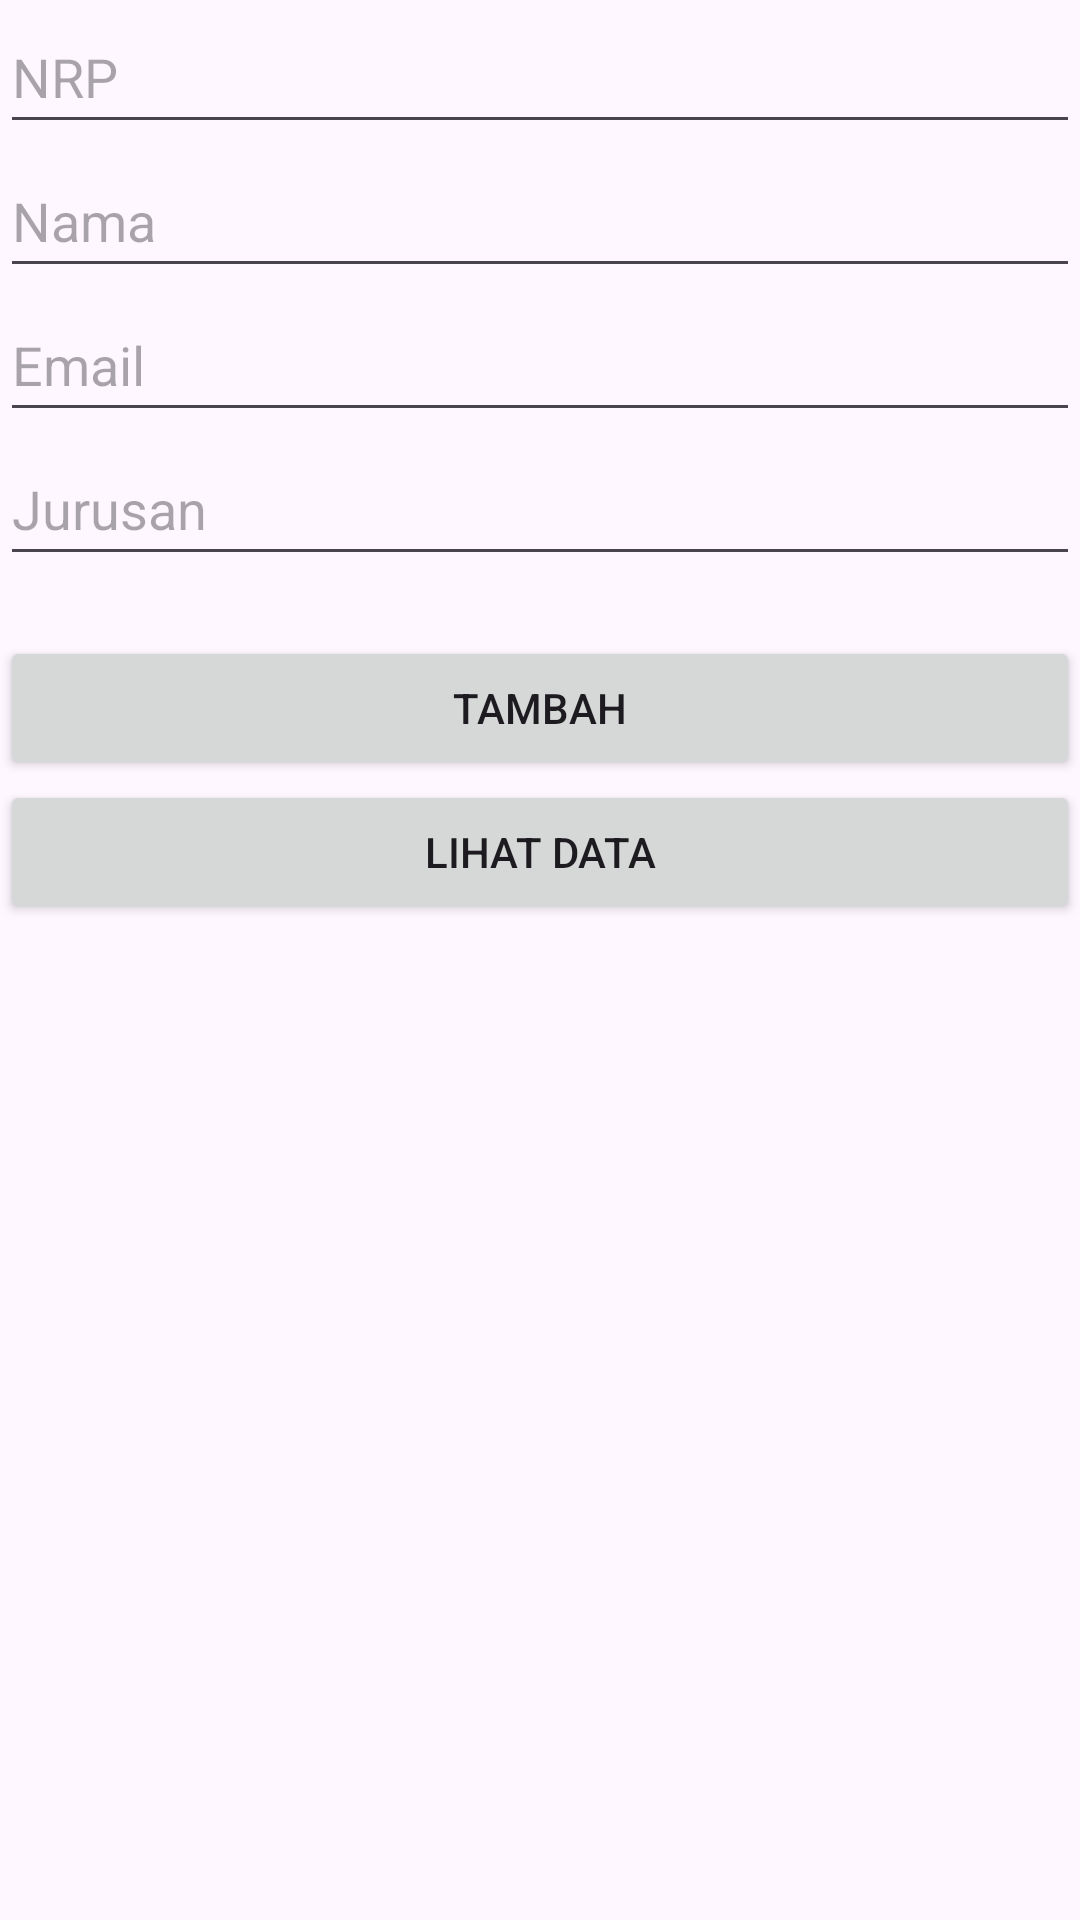

Android layout source for this screen:
<!-- AndroidManifest.xml: application theme Theme.PraktikumPAM_modul10 -->
<!-- res/layout/activity_main.xml -->
<?xml version="1.0" encoding="utf-8"?>
<androidx.constraintlayout.widget.ConstraintLayout
    xmlns:android="http://schemas.android.com/apk/res/android"
    xmlns:app="http://schemas.android.com/apk/res-auto"
    xmlns:tools="http://schemas.android.com/tools"
    android:layout_width="match_parent"
    android:layout_height="match_parent"
    android:layout_margin="10dp"
    tools:context=".model.MainActivity">

    <EditText
        android:id="@+id/edtNrp"
        android:layout_width="match_parent"
        android:layout_height="wrap_content"
        android:hint="NRP"
        android:minHeight="48dp"
        app:layout_constraintStart_toStartOf="parent"
        app:layout_constraintTop_toTopOf="parent" />

    <EditText
        android:id="@+id/edtNama"
        android:layout_width="match_parent"
        android:layout_height="wrap_content"
        android:hint="Nama"
        android:minHeight="48dp"
        app:layout_constraintStart_toStartOf="parent"
        app:layout_constraintTop_toBottomOf="@id/edtNrp" />

    <EditText
        android:id="@+id/edtEmail"
        android:layout_width="match_parent"
        android:layout_height="wrap_content"
        android:hint="Email"
        android:minHeight="48dp"
        app:layout_constraintStart_toStartOf="parent"
        app:layout_constraintTop_toBottomOf="@id/edtNama" />

    <EditText
        android:id="@+id/edtJurusan"
        android:layout_width="match_parent"
        android:layout_height="wrap_content"
        android:hint="Jurusan"
        android:minHeight="48dp"
        app:layout_constraintStart_toStartOf="parent"
        app:layout_constraintTop_toBottomOf="@id/edtEmail" />
    <Button
        android:id="@+id/btnAdd"
        android:layout_width="match_parent"
        android:layout_height="wrap_content"
        android:text="Tambah"
        android:layout_marginTop="20dp"
        app:layout_constraintStart_toStartOf="parent"
        app:layout_constraintTop_toBottomOf="@id/edtJurusan"/>
    <Button
        android:id="@+id/btnList"
        android:layout_width="match_parent"
        android:layout_height="wrap_content"
        android:text="Lihat data"
        app:layout_constraintStart_toStartOf="parent"
        app:layout_constraintTop_toBottomOf="@id/btnAdd"/>
    <ProgressBar
        android:id="@+id/progressBar"
        style="?android:attr/progressBarStyle"
        android:layout_width="wrap_content"
        android:layout_height="wrap_content"
        android:visibility="gone"
        app:layout_constraintBottom_toBottomOf="parent"
        app:layout_constraintEnd_toEndOf="parent"
        app:layout_constraintStart_toStartOf="parent"
        app:layout_constraintTop_toTopOf="parent"
        tools:visibility="gone" />
</androidx.constraintlayout.widget.ConstraintLayout>
<!-- resources referenced by this layout -->
<resources>
  <style name="Theme.PraktikumPAM_modul10" parent="Base.Theme.PraktikumPAM_modul10" />
  <style name="Base.Theme.PraktikumPAM_modul10" parent="Theme.Material3.DayNight.NoActionBar">
          
          
      </style>
</resources>
